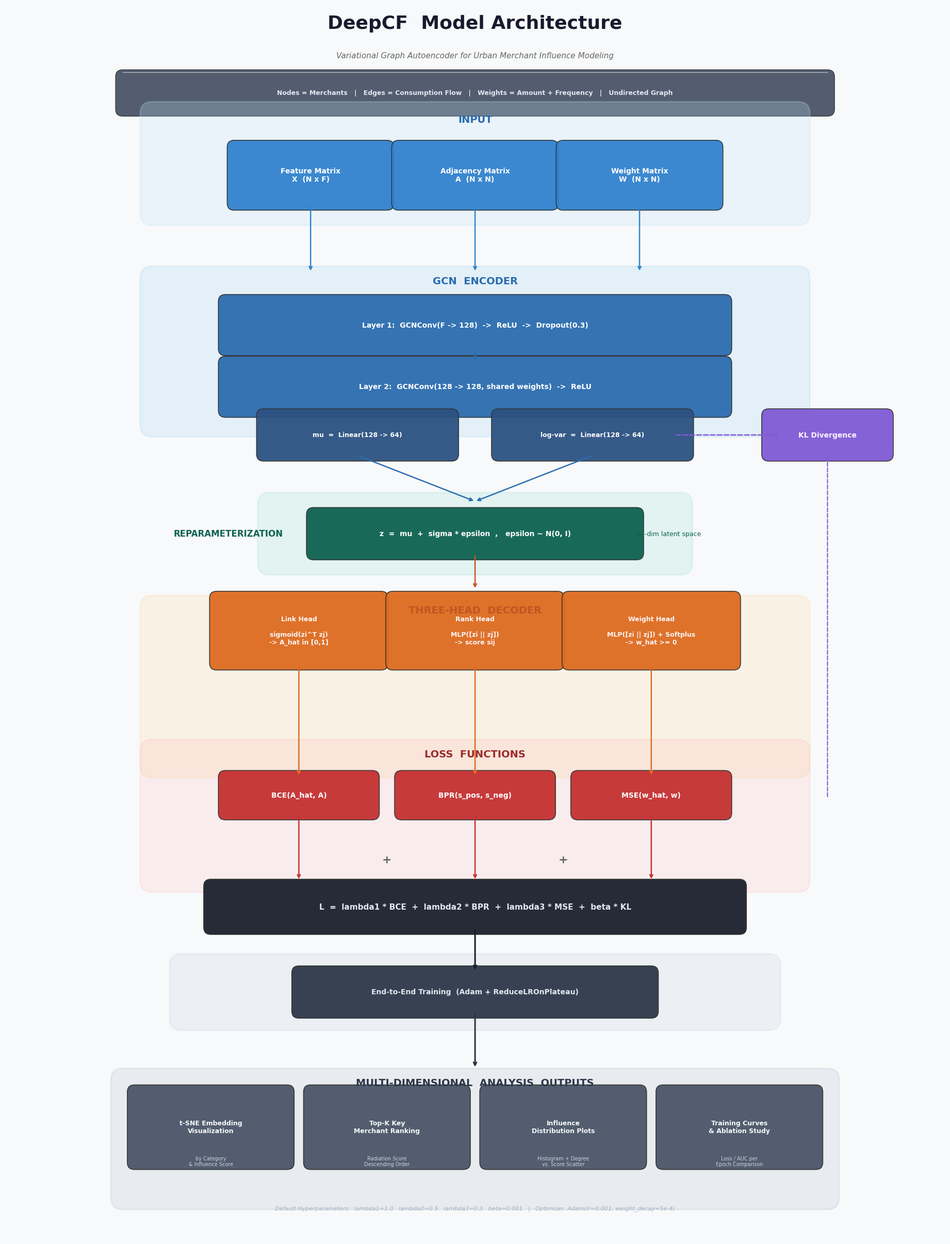

The matplotlib source for this figure: (Note: this script raises an exception after producing the figure.)
#!/usr/bin/env python
"""生成 DeepCF 模型架构流程图 — 大幅改进版：更大间距、无重叠、分区清晰."""

import matplotlib
matplotlib.use("Agg")
import matplotlib.pyplot as plt
from matplotlib.patches import FancyBboxPatch, FancyArrowPatch
import matplotlib.patches as mpatches

plt.rcParams["font.family"] = "sans-serif"
plt.rcParams["font.sans-serif"] = ["Microsoft YaHei", "SimHei", "DejaVu Sans"]
plt.rcParams["axes.unicode_minus"] = False


def box(ax, x, y, w, h, text, color, fontsize=10, tc="white", lw=1.2):
    """绘制圆角矩形."""
    b = FancyBboxPatch((x - w/2, y - h/2), w, h, boxstyle="round,pad=0.12",
                       facecolor=color, edgecolor="#333", linewidth=lw, alpha=0.95)
    ax.add_patch(b)
    ax.text(x, y, text, ha="center", va="center", fontsize=fontsize, color=tc, weight="bold")


def zone(ax, x, y, w, h, color, alpha=0.35, lw=2):
    """绘制背景分区."""
    z = FancyBboxPatch((x - w/2, y - h/2), w, h, boxstyle="round,pad=0.2",
                       facecolor=color, edgecolor=color, linewidth=lw, alpha=alpha)
    ax.add_patch(z)


def arrow(ax, x1, y1, x2, y2, color="#555", lw=1.8):
    ax.annotate("", xy=(x2, y2), xytext=(x1, y1),
                arrowprops=dict(arrowstyle="->", color=color, lw=lw, connectionstyle="arc3,rad=0"))


def label(ax, x, y, text, fontsize=13, color="#1a1a2e", bold=True):
    ax.text(x, y, text, ha="center", va="center", fontsize=fontsize, color=color, weight="bold" if bold else "normal")


def main():
    # 更大画布，更多间距
    fig, ax = plt.subplots(1, 1, figsize=(20, 24))
    ax.set_xlim(-8, 8)
    ax.set_ylim(-11, 10)
    ax.set_aspect("equal")
    ax.axis("off")
    fig.patch.set_facecolor("#F8F9FA")
    ax.set_facecolor("#F8F9FA")

    # =====================================================================
    # TITLE
    # =====================================================================
    ax.text(0, 9.6, "DeepCF  Model Architecture", ha="center", fontsize=26, weight="bold", color="#1a1a2e")
    ax.text(0, 9.1, "Variational Graph Autoencoder for Urban Merchant Influence Modeling",
            ha="center", fontsize=11, color="#666", style="italic")
    ax.plot([-6, 6], [8.85, 8.85], color="#ccc", lw=0.8)

    # =====================================================================
    # GRAPH DEFINITION BAR
    # =====================================================================
    box(ax, 0, 8.5, 12, 0.55,
        "Nodes = Merchants   |   Edges = Consumption Flow   |   Weights = Amount + Frequency   |   Undirected Graph",
        "#4A5568", fontsize=9, tc="#E2E8F0", lw=1)

    # =====================================================================
    # ZONE 1: INPUT (light blue)
    # =====================================================================
    zone(ax, 0, 7.3, 11, 1.7, "#BEE3F8", alpha=0.25)
    label(ax, 0, 8.05, "INPUT", fontsize=14, color="#2B6CB0")

    in_y = 7.1
    box(ax, -2.8, in_y, 2.6, 0.95, "Feature Matrix\nX  (N x F)", "#3182CE", fontsize=10)
    box(ax, 0, in_y, 2.6, 0.95, "Adjacency Matrix\nA  (N x N)", "#3182CE", fontsize=10)
    box(ax, 2.8, in_y, 2.6, 0.95, "Weight Matrix\nW  (N x N)", "#3182CE", fontsize=10)

    for sx in [-2.8, 0, 2.8]:
        arrow(ax, sx, 6.6, sx, 5.45, "#3182CE")

    # =====================================================================
    # ZONE 2: GCN ENCODER (blue)
    # =====================================================================
    zone(ax, 0, 4.1, 11, 2.5, "#90CDF4", alpha=0.20)
    label(ax, 0, 5.3, "GCN  ENCODER", fontsize=14, color="#2B6CB0")

    # Layer 1
    box(ax, 0, 4.55, 8.5, 0.8,
        "Layer 1:  GCNConv(F -> 128)  ->  ReLU  ->  Dropout(0.3)",
        "#2B6CB0", fontsize=10)
    # Layer 2
    box(ax, 0, 3.5, 8.5, 0.8,
        "Layer 2:  GCNConv(128 -> 128, shared weights)  ->  ReLU",
        "#2B6CB0", fontsize=10)
    arrow(ax, 0, 4.12, 0, 3.92, "#2B6CB0")

    # mu and logvar projections
    box(ax, -2.0, 2.68, 3.2, 0.65, "mu  =  Linear(128 -> 64)", "#2C5282", fontsize=9)
    box(ax, 2.0, 2.68, 3.2, 0.65, "log-var  =  Linear(128 -> 64)", "#2C5282", fontsize=9)

    # =====================================================================
    # ZONE 3: REPARAMETERIZATION (green)
    # =====================================================================
    arrow(ax, -2.0, 2.33, 0, 1.55, "#2B6CB0")
    arrow(ax, 2.0, 2.33, 0, 1.55, "#2B6CB0")

    zone(ax, 0, 1.0, 7, 1.0, "#A3E4D7", alpha=0.25)
    label(ax, -4.2, 1.0, "REPARAMETERIZATION", fontsize=12, color="#0E6251")
    box(ax, 0, 1.0, 5.5, 0.65, "z  =  mu  +  sigma * epsilon  ,   epsilon ~ N(0, I)",
        "#0E6251", fontsize=10)
    label(ax, 3.3, 1.0, "64-dim latent space", fontsize=9, color="#0E6251", bold=False)

    # =====================================================================
    # ZONE 4: DECODER (orange)
    # =====================================================================
    zone(ax, 0, -1.6, 11, 2.7, "#FBD38D", alpha=0.20)
    label(ax, 0, -0.3, "THREE-HEAD  DECODER", fontsize=14, color="#C05621")

    arrow(ax, 0, 0.65, 0, 0.05, "#C05621")

    hy = -0.65
    # Link Head
    box(ax, -3.0, hy, 2.8, 1.1,
        "Link Head\n\nsigmoid(zi^T zj)\n-> A_hat in [0,1]",
        "#DD6B20", fontsize=9, tc="#FFF5F5")
    # Rank Head
    box(ax, 0, hy, 2.8, 1.1,
        "Rank Head\n\nMLP([zi || zj])\n-> score sij",
        "#DD6B20", fontsize=9, tc="#FFF5F5")
    # Weight Head
    box(ax, 3.0, hy, 2.8, 1.1,
        "Weight Head\n\nMLP([zi || zj]) + Softplus\n-> w_hat >= 0",
        "#DD6B20", fontsize=9, tc="#FFF5F5")

    # =====================================================================
    # ZONE 5: LOSS FUNCTIONS (red + purple)
    # =====================================================================
    zone(ax, 0, -3.8, 11, 2.2, "#FEB2B2", alpha=0.18)
    label(ax, 0, -2.75, "LOSS  FUNCTIONS", fontsize=14, color="#9B2C2C")

    ly = -3.45
    for sx in [-3.0, 0, 3.0]:
        arrow(ax, sx, -1.22, sx, ly + 0.32, "#DD6B20")

    box(ax, -3.0, ly, 2.5, 0.6, "BCE(A_hat, A)", "#C53030", fontsize=10)
    box(ax, 0, ly, 2.5, 0.6, "BPR(s_pos, s_neg)", "#C53030", fontsize=10)
    box(ax, 3.0, ly, 2.5, 0.6, "MSE(w_hat, w)", "#C53030", fontsize=10)

    # KL divergence on the right, connected from encoder
    box(ax, 6.0, 2.68, 2.0, 0.65, "KL Divergence", "#805AD5", fontsize=10, tc="#FAF5FF")
    # arrow from mu/logvar area to KL
    ax.annotate("", xy=(5.2, 2.68), xytext=(3.4, 2.68),
                arrowprops=dict(arrowstyle="->", color="#805AD5", lw=1.8, linestyle="dashed"))
    ax.annotate("", xy=(6.0, 2.33), xytext=(6.0, -3.5),
                arrowprops=dict(arrowstyle="->", color="#805AD5", lw=1.5, linestyle="dashed"))

    # =====================================================================
    # JOINT LOSS
    # =====================================================================
    for sx in [-3.0, 0, 3.0]:
        arrow(ax, sx, ly - 0.32, sx, -4.9, "#C53030")

    # Plus signs
    for px in [-1.5, 1.5]:
        label(ax, px, -4.55, "+", fontsize=16, color="#666")

    box(ax, 0, -5.35, 9, 0.7,
        "L  =  lambda1 * BCE  +  lambda2 * BPR  +  lambda3 * MSE  +  beta * KL",
        "#1A202C", fontsize=11, tc="#E2E8F0")

    # =====================================================================
    # TRAINING
    # =====================================================================
    arrow(ax, 0, -5.72, 0, -6.45, "#1A202C", lw=2.2)
    zone(ax, 0, -6.8, 10, 0.9, "#CBD5E0", alpha=0.25)
    box(ax, 0, -6.8, 6, 0.65, "End-to-End Training  (Adam + ReduceLROnPlateau)",
        "#2D3748", fontsize=10, tc="#E2E8F0")

    # =====================================================================
    # ZONE 6: OUTPUTS
    # =====================================================================
    arrow(ax, 0, -7.15, 0, -8.1, "#2D3748", lw=2.2)
    zone(ax, 0, -9.3, 12, 2.0, "#A0AEC0", alpha=0.18)
    label(ax, 0, -8.35, "MULTI-DIMENSIONAL  ANALYSIS  OUTPUTS", fontsize=14, color="#2D3748")

    oy = -9.1
    outputs = [
        ("t-SNE Embedding\nVisualization", "by Category\n& Influence Score"),
        ("Top-K Key\nMerchant Ranking", "Radiation Score\nDescending Order"),
        ("Influence\nDistribution Plots", "Histogram + Degree\nvs. Score Scatter"),
        ("Training Curves\n& Ablation Study", "Loss / AUC per\nEpoch Comparison"),
    ]
    for i, (title, desc) in enumerate(outputs):
        ox = -4.5 + i * 3.0
        box(ax, ox, oy, 2.6, 1.2, title, "#4A5568", fontsize=9, tc="#F7FAFC")
        ax.text(ox, oy - 0.58, desc, ha="center", va="center", fontsize=7, color="#CBD5E0")

    # =====================================================================
    # FOOTER
    # =====================================================================
    ax.text(0, -10.5, "Default Hyperparameters:  lambda1=1.0   lambda2=0.5   lambda3=0.3   beta=0.001   |   Optimizer: Adam(lr=0.001, weight_decay=5e-4)",
            ha="center", fontsize=8, color="#A0AEC0", style="italic")

    # =====================================================================
    # SAVE
    # =====================================================================
    plt.tight_layout(pad=0.3)
    plt.savefig("docs/architecture.png", dpi=180, bbox_inches="tight",
                facecolor=fig.get_facecolor(), edgecolor="none")
    plt.close()
    print("Architecture diagram saved to docs/architecture.png")


if __name__ == "__main__":
    main()
